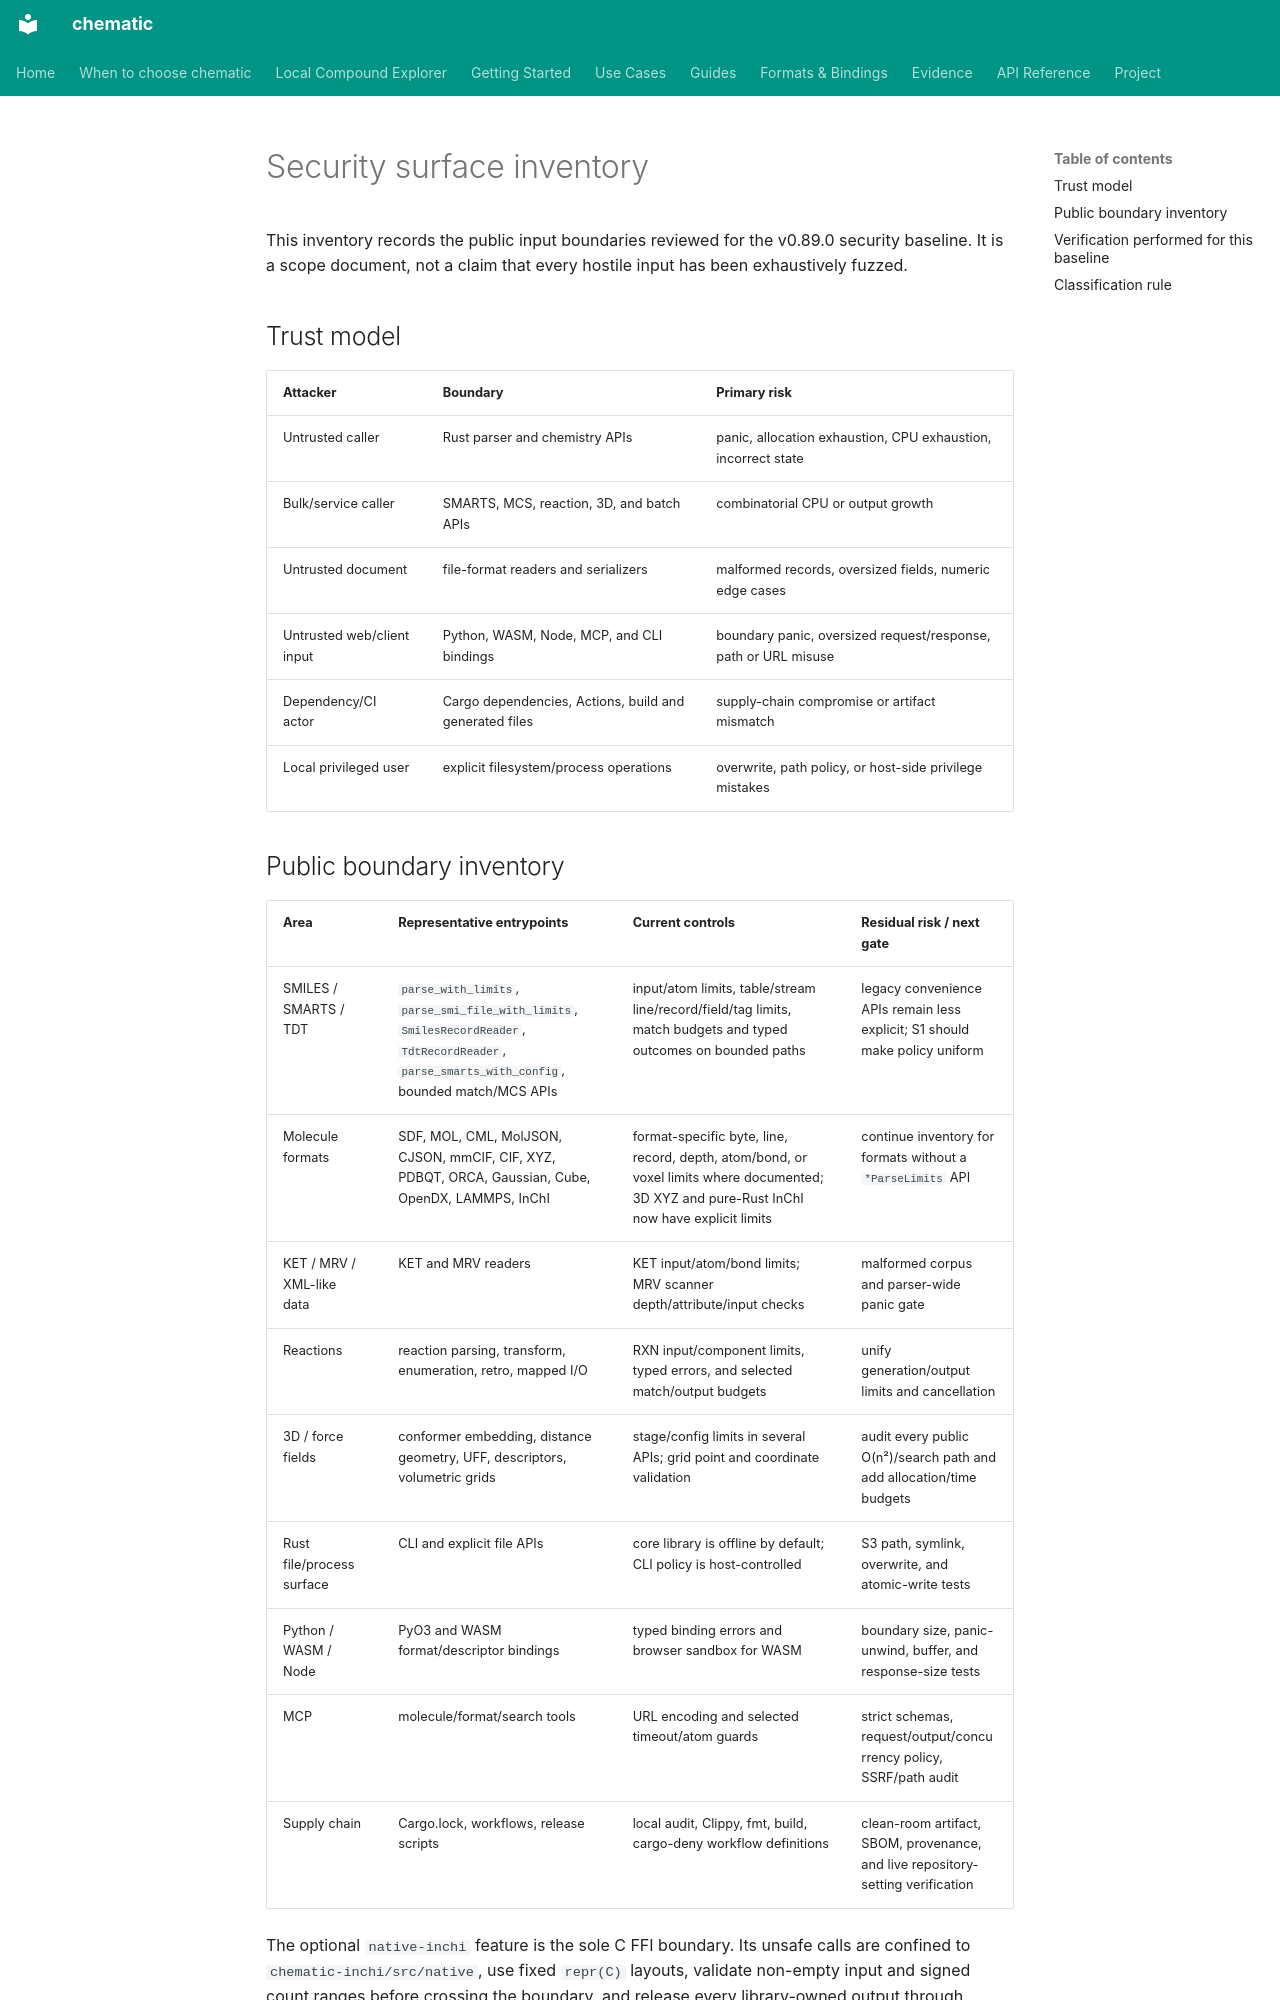

repository: kent-tokyo/chematic · page: reference/security-surface/index.html · generator: mkdocs

# Security surface inventory

This inventory records the public input boundaries reviewed for the v0.89.0
security baseline. It is a scope document, not a claim that every hostile input
has been exhaustively fuzzed.

## Trust model

| Attacker | Boundary | Primary risk |
| --- | --- | --- |
| Untrusted caller | Rust parser and chemistry APIs | panic, allocation exhaustion, CPU exhaustion, incorrect state |
| Bulk/service caller | SMARTS, MCS, reaction, 3D, and batch APIs | combinatorial CPU or output growth |
| Untrusted document | file-format readers and serializers | malformed records, oversized fields, numeric edge cases |
| Untrusted web/client input | Python, WASM, Node, MCP, and CLI bindings | boundary panic, oversized request/response, path or URL misuse |
| Dependency/CI actor | Cargo dependencies, Actions, build and generated files | supply-chain compromise or artifact mismatch |
| Local privileged user | explicit filesystem/process operations | overwrite, path policy, or host-side privilege mistakes |

## Public boundary inventory

| Area | Representative entrypoints | Current controls | Residual risk / next gate |
| --- | --- | --- | --- |
| SMILES / SMARTS / TDT | `parse_with_limits`, `parse_smi_file_with_limits`, `SmilesRecordReader`, `TdtRecordReader`, `parse_smarts_with_config`, bounded match/MCS APIs | input/atom limits, table/stream line/record/field/tag limits, match budgets and typed outcomes on bounded paths | legacy convenience APIs remain less explicit; S1 should make policy uniform |
| Molecule formats | SDF, MOL, CML, MolJSON, CJSON, mmCIF, CIF, XYZ, PDBQT, ORCA, Gaussian, Cube, OpenDX, LAMMPS, InChI | format-specific byte, line, record, depth, atom/bond, or voxel limits where documented; 3D XYZ and pure-Rust InChI now have explicit limits | continue inventory for formats without a `*ParseLimits` API |
| KET / MRV / XML-like data | KET and MRV readers | KET input/atom/bond limits; MRV scanner depth/attribute/input checks | malformed corpus and parser-wide panic gate |
| Reactions | reaction parsing, transform, enumeration, retro, mapped I/O | RXN input/component limits, typed errors, and selected match/output budgets | unify generation/output limits and cancellation |
| 3D / force fields | conformer embedding, distance geometry, UFF, descriptors, volumetric grids | stage/config limits in several APIs; grid point and coordinate validation | audit every public O(n²)/search path and add allocation/time budgets |
| Rust file/process surface | CLI and explicit file APIs | core library is offline by default; CLI policy is host-controlled | S3 path, symlink, overwrite, and atomic-write tests |
| Python / WASM / Node | PyO3 and WASM format/descriptor bindings | typed binding errors and browser sandbox for WASM | boundary size, panic-unwind, buffer, and response-size tests |
| MCP | molecule/format/search tools | URL encoding and selected timeout/atom guards | strict schemas, request/output/concurrency policy, SSRF/path audit |
| Supply chain | Cargo.lock, workflows, release scripts | local audit, Clippy, fmt, build, cargo-deny workflow definitions | clean-room artifact, SBOM, provenance, and live repository-setting verification |

The optional `native-inchi` feature is the sole C FFI boundary. Its unsafe
calls are confined to `chematic-inchi/src/native`, use fixed `repr(C)` layouts,
validate non-empty input and signed count ranges before crossing the boundary,
and release every library-owned output through `FreeStdINCHI`. The default
pure-Rust crates and the WASM build do not enable this feature; the published
Python wheels do (`[tool.maturin] features` in `crates/chematic-py/pyproject.toml`),
so that `standard_inchi` returns IUPAC InChI instead of an error.
